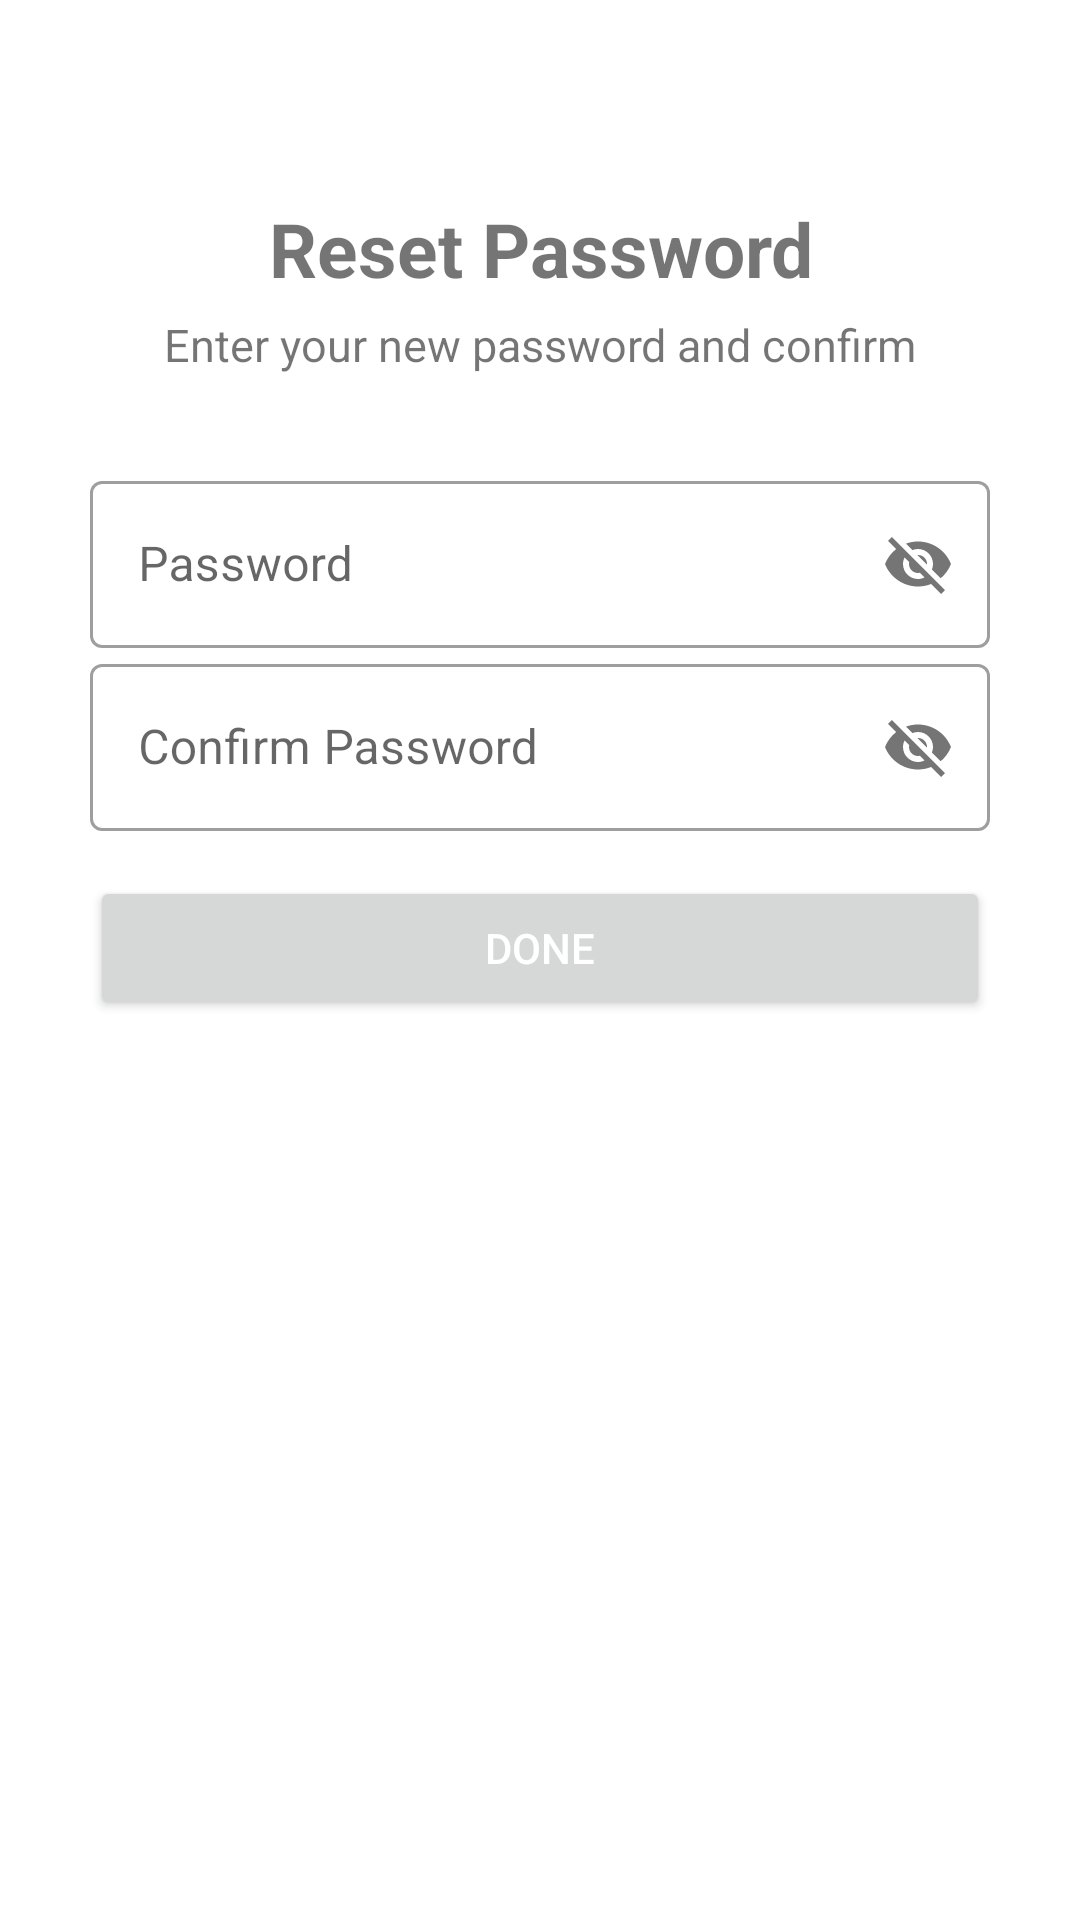

The Android layout XML behind this screen, and the referenced resources:
<!-- AndroidManifest.xml: application theme Theme.NightCafe -->
<!-- res/layout/activity_reset_password.xml -->
<?xml version="1.0" encoding="utf-8"?>
<LinearLayout
    xmlns:android="http://schemas.android.com/apk/res/android"
    xmlns:app="http://schemas.android.com/apk/res-auto"
    xmlns:tools="http://schemas.android.com/tools"
    android:layout_width="match_parent"
    android:layout_height="match_parent"
    android:orientation="vertical"
    tools:context=".authentication.ResetPasswordActivity">

    <ImageView
        android:id="@+id/arrow"
        android:layout_width="30dp"
        android:layout_height="30dp"
        android:layout_margin="18dp"
        android:src="@drawable/ic_back_arrow"/>

    <TextView
        android:id="@+id/title"
        android:layout_width="match_parent"
        android:layout_height="wrap_content"
        android:textSize="25sp"
        android:textStyle="bold"
        android:layout_gravity="center"
        android:textAlignment="center"
        android:text="Reset Password"/>

    <TextView
        android:id="@+id/subtitle"
        android:layout_marginTop="5dp"
        android:layout_width="match_parent"
        android:layout_height="wrap_content"
        android:textSize="15sp"
        android:layout_gravity="center"
        android:textAlignment="center"
        android:text="Enter your new password and confirm"/>


    <LinearLayout
        android:layout_width="match_parent"
        android:layout_height="wrap_content"
        android:layout_margin="30dp"
        android:orientation="vertical">



        <com.google.android.material.textfield.TextInputLayout
            android:id="@+id/password"
            android:hint="Password"
            app:passwordToggleEnabled="true"
            style="@style/Widget.MaterialComponents.TextInputLayout.OutlinedBox"
            android:layout_width="match_parent"
            android:layout_height="wrap_content" >

            <com.google.android.material.textfield.TextInputEditText

                android:layout_width="match_parent"
                android:layout_height="wrap_content" />

        </com.google.android.material.textfield.TextInputLayout>

        <com.google.android.material.textfield.TextInputLayout
            android:id="@+id/confirm_password"
            android:hint="Confirm Password"
            app:passwordToggleEnabled="true"
            style="@style/Widget.MaterialComponents.TextInputLayout.OutlinedBox"
            android:layout_width="match_parent"
            android:layout_height="wrap_content" >

            <com.google.android.material.textfield.TextInputEditText

                android:layout_width="match_parent"
                android:layout_height="wrap_content" />

        </com.google.android.material.textfield.TextInputLayout>


        <Button
            android:id="@+id/done"
            android:layout_marginTop="15dp"
            android:layout_width="match_parent"
            android:layout_height="wrap_content"
            android:textColor="@color/white"
            android:text="Done"/>


    </LinearLayout>

</LinearLayout>
<!-- resources referenced by this layout -->
<resources>
  <color name="white">#FFFFFFFF</color>
  <style name="Theme.NightCafe" parent="Theme.MaterialComponents.DayNight.DarkActionBar">
          
          <item name="colorPrimary">@color/black</item>
          <item name="colorPrimaryVariant">#333333</item> 
          <item name="colorOnPrimary">@color/white</item>
          
          <item name="colorSecondary">@color/ash</item>
          <item name="colorSecondaryVariant">@color/black</item>
          <item name="colorOnSecondary">@color/black</item>
          
          <item name="android:statusBarColor" tools:targetApi="l">?attr/colorPrimaryVariant</item>
          
      </style>
  <color name="black">#FF000000</color>
  <color name="ash">#37393A</color>
</resources>
